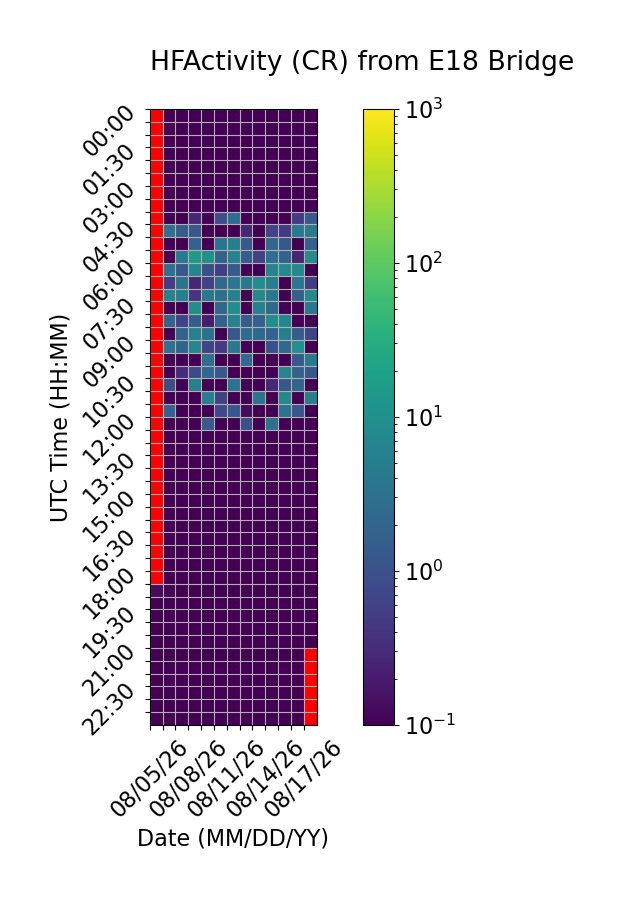

The file beside this chart, header and first rows:
Time (UTC), 08/05/26, 08/06/26, 08/07/26, 08/08/26, 08/09/26, 08/10/26, 08/11/26, 08/12/26, 08/13/26, 08/14/26, 08/15/26, 08/16/26, 08/17/26
00:00, , 0.0, 0.0, 0.0, 0.0, 0.0, 0.0, 0.0, 0.0, 0.0, 0.0, 0.0, 0.0
00:30, , 0.0, 0.0, 0.0, 0.0, 0.0, 0.0, 0.0, 0.0, 0.0, 0.0, 0.0, 0.0
01:00, , 0.0, 0.0, 0.0, 0.0, 0.0, 0.0, 0.0, 0.0, 0.0, 0.0, 0.0, 0.0
01:30, , 0.0, 0.0, 0.0, 0.0, 0.0, 0.0, 0.0, 0.0, 0.0, 0.0, 0.0, 0.0
02:00, , 0.0, 0.0, 0.0, 0.0, 0.0, 0.0, 0.0, 0.0, 0.0, 0.0, 0.0, 0.0
02:30, , 0.0, 0.0, 0.0, 0.0, 0.0, 0.0, 0.0, 0.0, 0.0, 0.0, 0.0, 0.0
03:00, , 0.0, 0.0, 0.0, 0.0, 0.0, 0.0, 0.0, 0.0, 0.0, 0.0, 0.0, 0.0
03:30, , 0.0, 0.0, 0.0, 0.0, 0.0, 0.0, 0.0, 0.0, 0.0, 0.0, 0.0, 0.0
04:00, , 0.0, 0.0, 0.2667, 0.0, 0.9333, 2.8, 0.0, 0.0, 0.0, 0.0, 0.4667, 1.333
04:30, , 3.133, 1.533, 1.2, 0.0, 0.0, 0.0, 0.2667, 0.0, 0.6667, 0.4667, 4.667, 4.333
05:00, , 0.0, 0.0, 1.8, 0.0, 3.6, 5.333, 1.333, 0.0, 2.2, 1.267, 0.0, 1.733
05:30, , 0.0, 4.667, 14.0, 11.13, 1.867, 5.867, 1.4, 0.6, 2.933, 2.0, 0.2667, 9.0
06:00, , 3.133, 1.2, 7.467, 0.9333, 0.5333, 1.467, 0.0, 0.0, 6.533, 8.667, 7.8, 0.0
06:30, , 0.5333, 3.467, 0.2667, 0.6, 2.4, 3.8, 4.0, 9.467, 5.067, 0.0, 4.067, 0.5333
07:00, , 6.467, 5.333, 0.4, 4.0, 2.867, 5.8, 0.0, 8.067, 4.0, 0.0, 1.667, 8.6
07:30, , 0.0, 0.0, 9.333, 0.0, 2.2, 9.333, 0.0, 5.467, 2.333, 0.0, 0.0, 4.2
08:00, , 1.933, 0.6667, 1.533, 0.2, 1.867, 6.0, 1.533, 1.733, 9.333, 7.467, 0.0, 0.0
08:30, , 0.0, 1.867, 5.6, 3.067, 0.0, 1.267, 2.533, 2.333, 1.8, 5.267, 1.467, 0.6667
09:00, , 3.2, 2.0, 6.6, 0.6667, 0.4667, 4.533, 0.0, 0.0, 0.9333, 2.4, 10.67, 0.0
09:30, , 0.0, 0.0, 0.0, 2.933, 0.0, 0.0, 2.533, 0.0, 0.0, 0.0, 1.333, 4.6
10:00, , 0.0, 0.3333, 0.8, 2.133, 1.267, 0.0, 0.0, 0.06667, 0.0, 6.533, 2.0, 1.267
10:30, , 0.8667, 0.06667, 5.533, 0.0, 0.0, 3.467, 0.0, 0.0, 0.2667, 1.267, 2.0, 0.0
11:00, , 0.0, 0.0, 0.0, 5.067, 0.6, 0.0, 0.0, 3.6, 0.0, 7.667, 0.06667, 5.267
11:30, , 1.8, 0.0, 0.0, 0.0, 0.8, 1.2, 0.1333, 0.0, 0.0, 3.533, 1.267, 0.0
12:00, , 0.06667, 0.0, 0.0, 1.333, 0.0, 0.0, 0.8667, 0.0, 3.0, 0.0, 0.0, 0.0
12:30, , 0.0, 0.0, 0.0, 0.0, 0.0, 0.0, 0.0, 0.0, 0.0, 0.0, 0.0, 0.0
13:00, , 0.0, 0.0, 0.0, 0.0, 0.0, 0.0, 0.0, 0.0, 0.0, 0.0, 0.0, 0.0
13:30, , 0.0, 0.0, 0.0, 0.0, 0.0, 0.0, 0.0, 0.0, 0.0, 0.0, 0.0, 0.0
14:00, , 0.0, 0.0, 0.0, 0.0, 0.0, 0.0, 0.0, 0.0, 0.0, 0.0, 0.0, 0.0
14:30, , 0.0, 0.0, 0.0, 0.0, 0.0, 0.0, 0.0, 0.0, 0.0, 0.0, 0.0, 0.0
15:00, , 0.0, 0.0, 0.0, 0.0, 0.0, 0.0, 0.0, 0.0, 0.0, 0.0, 0.0, 0.0
15:30, , 0.0, 0.0, 0.0, 0.0, 0.0, 0.0, 0.0, 0.0, 0.0, 0.0, 0.0, 0.0
16:00, , 0.0, 0.0, 0.0, 0.0, 0.0, 0.0, 0.0, 0.0, 0.0, 0.0, 0.0, 0.0
16:30, , 0.0, 0.0, 0.0, 0.0, 0.0, 0.0, 0.0, 0.0, 0.0, 0.0, 0.0, 0.0
17:00, , 0.0, 0.0, 0.0, 0.0, 0.0, 0.0, 0.0, 0.0, 0.0, 0.0, 0.0, 0.0
17:30, , 0.0, 0.0, 0.0, 0.0, 0.0, 0.0, 0.0, 0.0, 0.0, 0.0, 0.0, 0.0
18:00, , 0.0, 0.0, 0.0, 0.0, 0.0, 0.0, 0.0, 0.0, 0.0, 0.0, 0.0, 0.0
18:30, 0.1333, 0.0, 0.0, 0.0, 0.0, 0.0, 0.0, 0.0, 0.0, 0.0, 0.0, 0.0, 0.0
19:00, 0.0, 0.0, 0.0, 0.0, 0.0, 0.0, 0.0, 0.0, 0.0, 0.0, 0.0, 0.0, 0.0
19:30, 0.0, 0.0, 0.0, 0.0, 0.0, 0.0, 0.0, 0.0, 0.0, 0.0, 0.0, 0.0, 0.0
20:00, 0.0, 0.0, 0.0, 0.0, 0.0, 0.0, 0.0, 0.0, 0.0, 0.0, 0.0, 0.0, 0.0
20:30, 0.0, 0.0, 0.0, 0.0, 0.0, 0.0, 0.0, 0.0, 0.0, 0.0, 0.0, 0.0, 0.0
21:00, 0.0, 0.0, 0.0, 0.0, 0.0, 0.0, 0.0, 0.0, 0.0, 0.0, 0.0, 0.0, 
21:30, 0.0, 0.0, 0.0, 0.0, 0.0, 0.0, 0.0, 0.0, 0.0, 0.0, 0.0, 0.0, 
22:00, 0.0, 0.0, 0.0, 0.0, 0.0, 0.0, 0.0, 0.0, 0.0, 0.0, 0.0, 0.0, 
22:30, 0.0, 0.0, 0.0, 0.0, 0.0, 0.0, 0.0, 0.0, 0.0, 0.0, 0.0, 0.0, 
23:00, 0.0, 0.0, 0.0, 0.0, 0.0, 0.0, 0.0, 0.0, 0.0, 0.0, 0.0, 0.0, 
23:30, 0.0, 0.0, 0.0, 0.0, 0.0, 0.0, 0.0, 0.0, 0.0, 0.0, 0.0, 0.0, 
